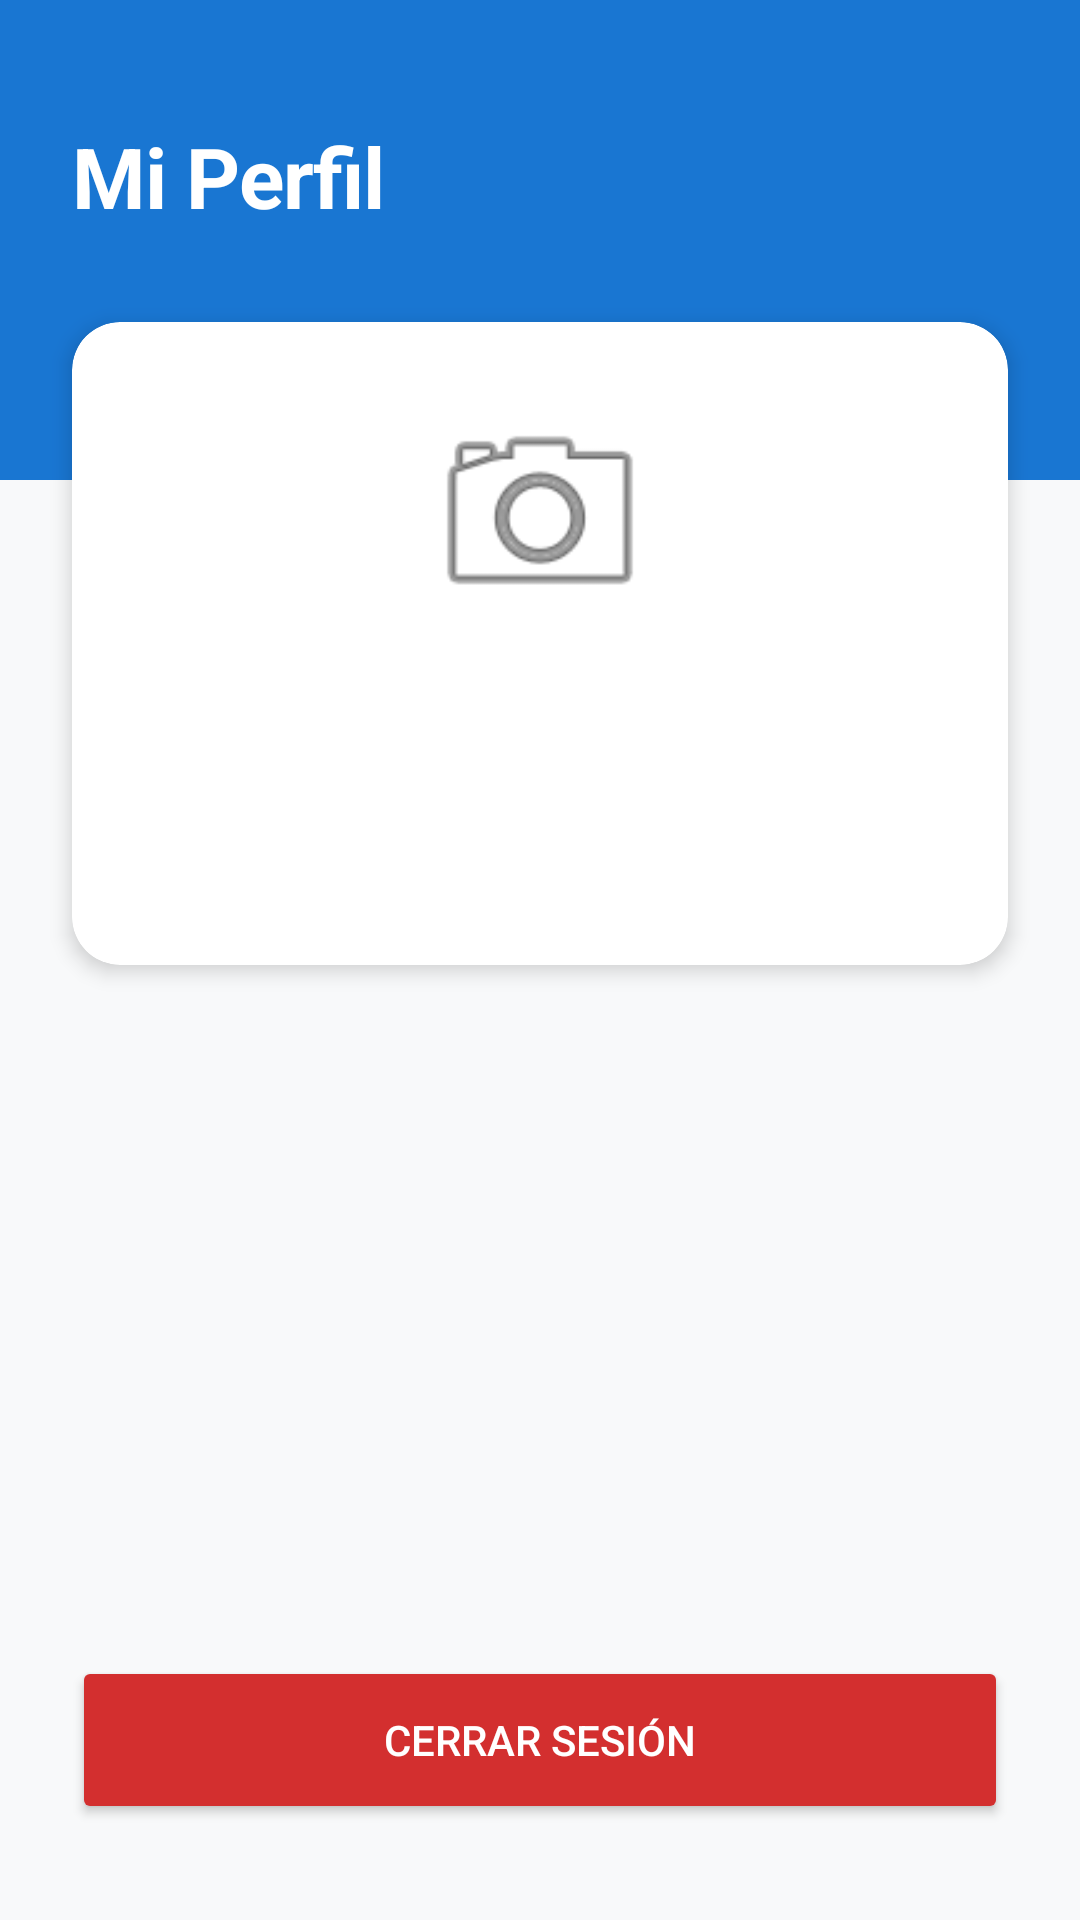

Produce the Android XML layout that renders to this screen, including the resource entries it uses.
<!-- AndroidManifest.xml: application theme Theme.AGENDA -->
<!-- res/layout/fragment_perfil.xml -->
<?xml version="1.0" encoding="utf-8"?>
<androidx.constraintlayout.widget.ConstraintLayout
    xmlns:android="http://schemas.android.com/apk/res/android"
    xmlns:app="http://schemas.android.com/apk/res-auto"
    xmlns:tools="http://schemas.android.com/tools"
    android:layout_width="match_parent"
    android:layout_height="match_parent"
    android:background="@color/bg_android"
    tools:context=".fragments.PerfilFragment">

    <View
        android:id="@+id/headerBackground"
        android:layout_width="match_parent"
        android:layout_height="160dp"
        android:background="@color/android_blue"
        app:layout_constraintTop_toTopOf="parent" />

    <TextView
        android:id="@+id/titlePerfil"
        android:layout_width="wrap_content"
        android:layout_height="wrap_content"
        android:layout_marginStart="24dp"
        android:layout_marginTop="40dp"
        android:text="@string/profile_title"
        android:textColor="@color/white"
        style="@style/TextAppearance.AGENDA.H1"
        app:layout_constraintStart_toStartOf="parent"
        app:layout_constraintTop_toTopOf="parent" />

    <androidx.cardview.widget.CardView
        android:id="@+id/cardPerfil"
        android:layout_width="match_parent"
        android:layout_height="wrap_content"
        android:layout_marginHorizontal="24dp"
        android:layout_marginTop="30dp"
        app:cardCornerRadius="16dp"
        app:cardElevation="4dp"
        app:layout_constraintTop_toBottomOf="@+id/titlePerfil">

        <LinearLayout
            android:layout_width="match_parent"
            android:layout_height="wrap_content"
            android:gravity="center"
            android:orientation="vertical"
            android:padding="24dp">

            <ImageView
                android:id="@+id/imgAvatar"
                android:layout_width="80dp"
                android:layout_height="80dp"
                android:layout_marginBottom="16dp"
                android:background="@drawable/ic_launcher_background"
                android:contentDescription="@null"
                tools:ignore="ContentDescription"
                app:srcCompat="@android:drawable/ic_menu_camera" />

            <TextView
                android:id="@+id/tvUserName"
                android:layout_width="wrap_content"
                android:layout_height="wrap_content"
                android:textColor="@color/android_title"
                style="@style/TextAppearance.AGENDA.TitleCard"
                tools:text="Nombre" />

            <TextView
                android:id="@+id/tvUserEmail"
                android:layout_width="wrap_content"
                android:layout_height="wrap_content"
                android:layout_marginTop="4dp"
                android:textColor="@color/android_desc"
                style="@style/TextAppearance.AGENDA.Body"
                tools:text="correo@gmail.com" />

            <TextView
                android:id="@+id/tvUserRole"
                android:layout_width="wrap_content"
                android:layout_height="wrap_content"
                android:layout_marginTop="4dp"
                android:textColor="@color/text_secondary"
                style="@style/TextAppearance.AGENDA.Body"
                tools:text="Rol: Profesor" />

        </LinearLayout>
    </androidx.cardview.widget.CardView>

    <Button
        android:id="@+id/btnLogout"
        android:layout_width="0dp"
        android:layout_height="56dp"
        android:layout_marginHorizontal="24dp"
        android:layout_marginBottom="32dp"
        android:text="@string/menu_logout"
        android:textColor="@color/white"
        android:backgroundTint="@color/error_android"
        app:layout_constraintBottom_toBottomOf="parent"
        app:layout_constraintEnd_toEndOf="parent"
        app:layout_constraintStart_toStartOf="parent" />

</androidx.constraintlayout.widget.ConstraintLayout>
<!-- resources referenced by this layout -->
<resources>
  <color name="android_blue">#1976D2</color>
  <color name="android_desc">#616161</color>
  <color name="android_title">#212121</color>
  <color name="bg_android">#F8F9FA</color>
  <color name="error_android">#D32F2F</color>
  <color name="text_secondary">#475569</color>
  <color name="white">#FFFFFFFF</color>
  <string name="menu_logout">Cerrar Sesión</string>
  <string name="profile_title">Mi Perfil</string>
  <style name="TextAppearance.AGENDA.Body" parent="TextAppearance.Material3.BodyMedium">
          <item name="android:textSize">14sp</item>
          <item name="android:textColor">@color/text_body</item>
      </style>
  <style name="TextAppearance.AGENDA.H1" parent="TextAppearance.Material3.DisplayLarge">
          <item name="android:textSize">28sp</item>
          <item name="android:textStyle">bold</item>
          <item name="android:letterSpacing">-0.01</item>
          <item name="android:textColor">@color/text_h1</item>
      </style>
  <style name="TextAppearance.AGENDA.TitleCard" parent="TextAppearance.Material3.TitleMedium">
          <item name="android:textSize">18sp</item>
          <item name="android:textStyle">bold</item>
          <item name="android:textColor">@color/android_title</item>
      </style>
  <style name="Theme.AGENDA" parent="Base.Theme.AGENDA" />
  <color name="text_body">#1E293B</color>
  <color name="text_h1">#0F172A</color>
  <style name="Base.Theme.AGENDA" parent="Theme.Material3.DayNight.NoActionBar">
          <item name="colorPrimary">@color/color_primary</item>
          <item name="colorPrimaryVariant">@color/color_primary_dark</item>
          <item name="colorOnPrimary">@color/white</item>
  
          <item name="android:statusBarColor">@color/color_primary_dark</item>
  
          <item name="android:windowBackground">@color/bg_android</item>
          <item name="colorSurface">@color/card_surface</item>
  
          <item name="toolbarStyle">@style/Widget.AGENDA.Toolbar</item>
      </style>
  <color name="color_primary">#2563EB</color>
  <color name="color_primary_dark">#1D4ED8</color>
  <color name="card_surface">#FFFFFF</color>
  <style name="Widget.AGENDA.Toolbar" parent="Widget.Material3.Toolbar">
          <item name="android:background">@color/android_blue</item>
          <item name="titleTextColor">@color/white</item>
      </style>
</resources>
